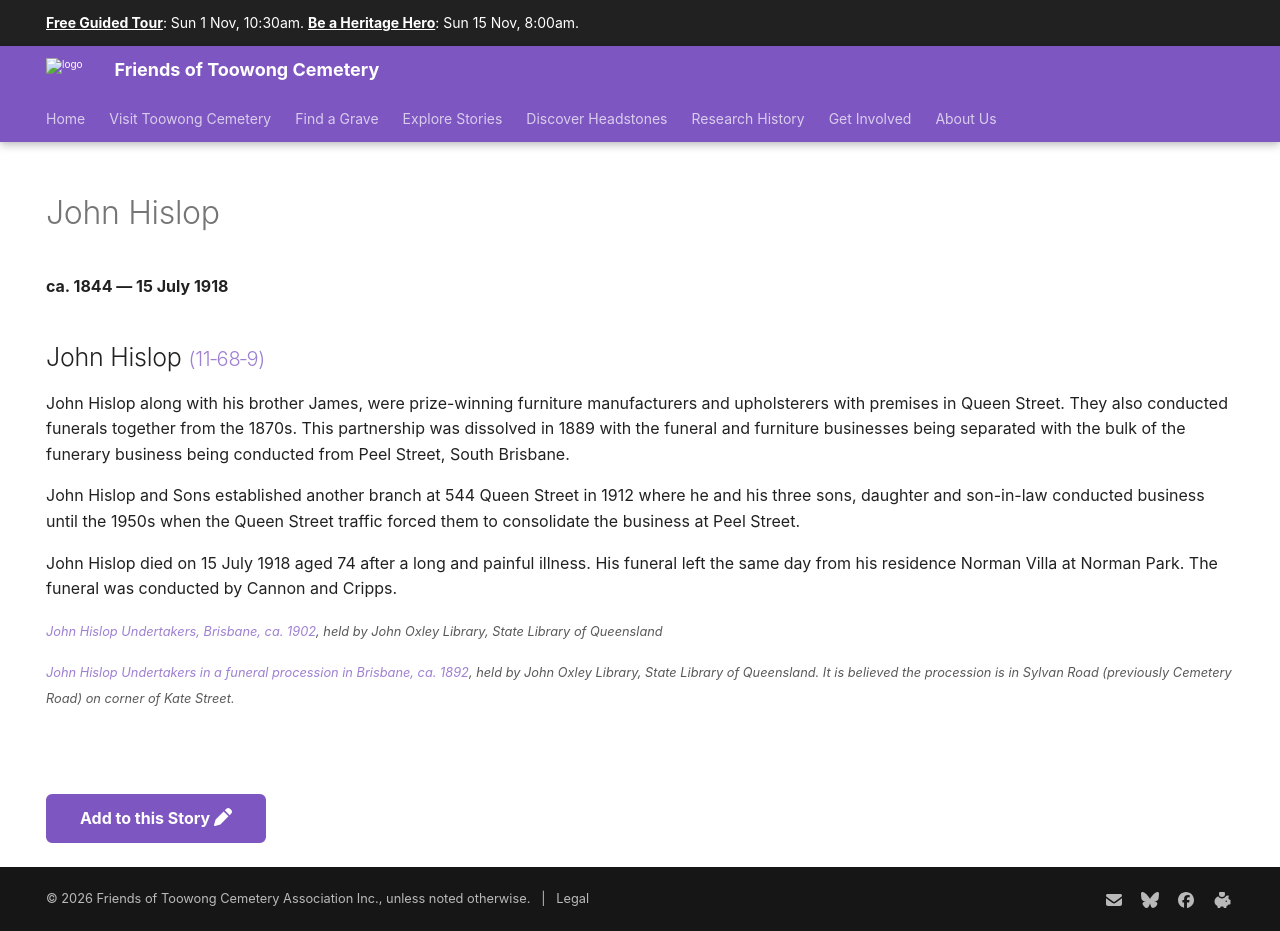

repository: 1871fotc/1871fotc.github.io · page: research/john-hislop/index.html · generator: mkdocs

---
hide:
  - toc
  - navigation 
---

# John Hislop

**ca. 1844 — 15 July 1918**

--8<-- "snippets/john-hislop.md"

![John Hislop Undertakers, Brisbane, ca. 1902](../assets/John-Hislop-Undertakers-Brisbane-ca1902.jpg){ width="70%" }

*<small>[John Hislop Undertakers, Brisbane, ca. 1902](http://onesearch.slq.qld.gov.au/permalink/f/1c7c5vg/slq_alma21220144750002061), held by John Oxley Library, State Library of Queensland</small>*

![John Hislop Undertakers in a funeral procession in Brisbane, ca. 1892](../assets/john-hislop-hearse-cemetery-road.jpg){ width="70%" }

*<small>[John Hislop Undertakers in a funeral procession in Brisbane, ca. 1892](http://onesearch.slq.qld.gov.au/permalink/f/1upgmng/slq_alma21220116790002061), held by John Oxley Library, State Library of Queensland. It is believed the procession is in Sylvan Road (previously Cemetery Road) on corner of Kate Street.</small>*

--8<-- "snippets/add-to-this-story.md"
